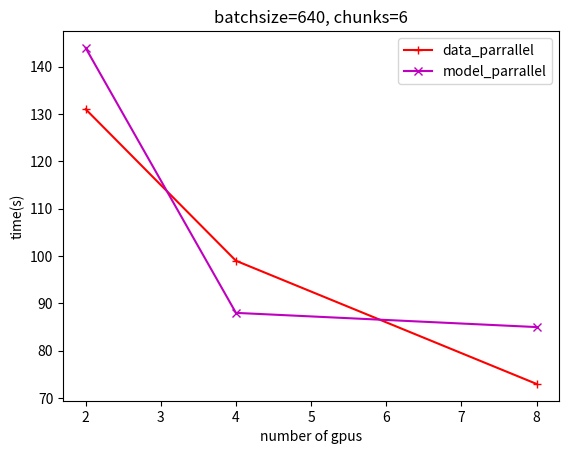

The matplotlib source for this figure:
import matplotlib.pyplot as plt
num_gpu = [2, 4, 8]
# dp_nccl = [43.40,34.77,28.41]
dp = [131,99,73]  #gloo
mp = [143.932,88,85] # chunks = 8
# Plot Average Accuracy vs Communication rounds
plt.figure()
plt.title('batchsize=640, chunks=6')
# plt.plot(num_gpu, dp_nccl, "x-", color='m', label = "data_parrallel_in_nccl")
plt.plot(num_gpu, dp, "+-", color='r', label = "data_parrallel")
plt.plot(num_gpu, mp, "x-", color='m', label = "model_parrallel")
plt.legend()
plt.ylabel('time(s)')
plt.xlabel('number of gpus')
plt.savefig('./time.png')
